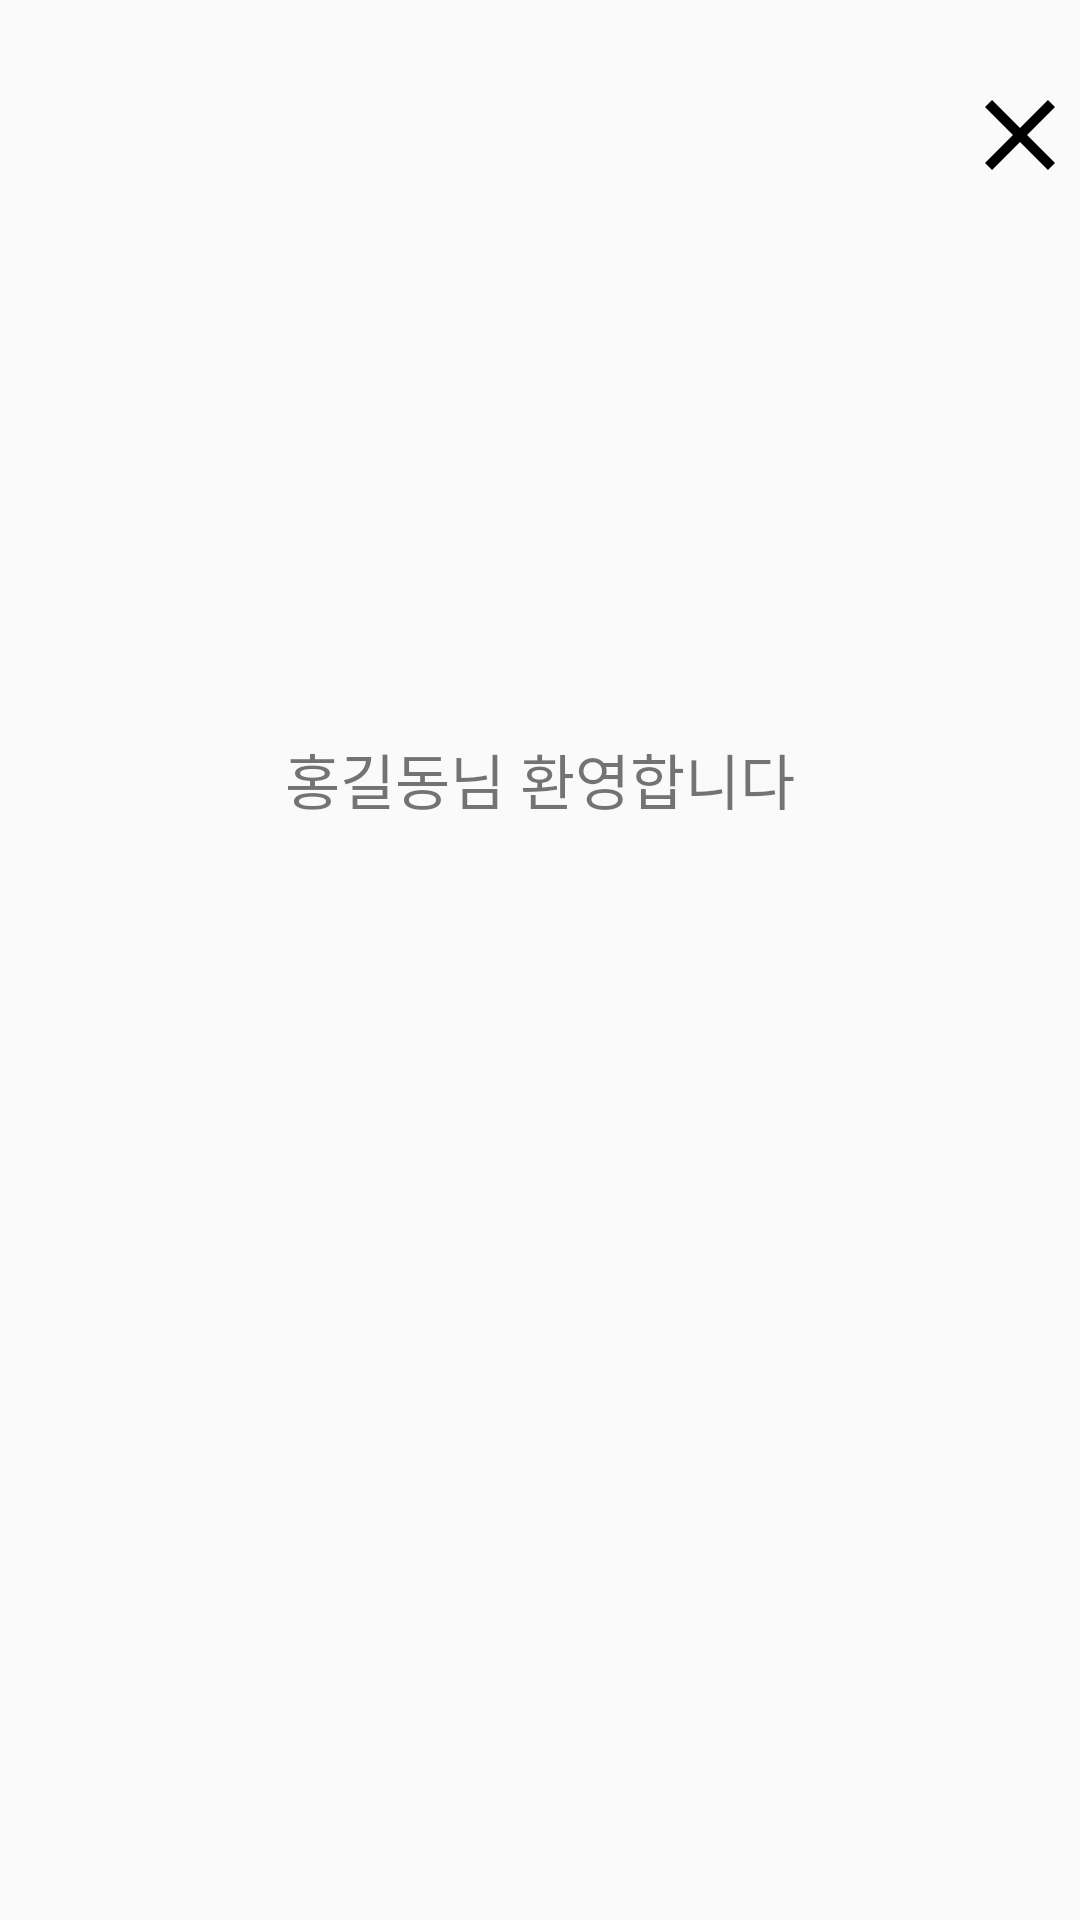

This screen was rendered from an Android layout file. Write that file and the resources it references.
<!-- AndroidManifest.xml: application theme AppTheme -->
<!-- res/layout/main_drawer_header_logged_in.xml -->
<?xml version="1.0" encoding="utf-8"?>
<LinearLayout
    xmlns:android="http://schemas.android.com/apk/res/android"
    xmlns:app="http://schemas.android.com/apk/res-auto"
    android:layout_width="match_parent"
    android:layout_height="match_parent"
    android:orientation="vertical">

    <ImageView
        android:id="@+id/btn_nav_close"
        android:layout_width="40dp"
        android:layout_height="40dp"
        android:layout_marginTop="25dp"
        android:layout_gravity="right"
        android:src="@drawable/ic_baseline_close_24" />

    <ImageView
        android:id="@+id/iv_image"
        android:layout_width="112dp"
        android:layout_height="100dp"
        android:layout_marginTop="50dp"
        android:layout_gravity="center"
        android:background="@drawable/autowatch" />

    <LinearLayout
        android:layout_width="match_parent"
        android:layout_height="wrap_content"
        android:layout_marginTop="30dp"
        android:orientation="horizontal"
        android:gravity="center">

    <TextView
        android:id="@+id/tv_name"
        android:layout_width="wrap_content"
        android:layout_height="wrap_content"
        android:layout_gravity="center"
        android:text ="홍길동"
        android:textSize="20sp"/>
        <TextView
            android:layout_width="wrap_content"
            android:layout_height="wrap_content"
            android:layout_gravity="center"
            android:text ="님 환영합니다"
            android:textSize="20sp"/>

    </LinearLayout>













</LinearLayout>
<!-- resources referenced by this layout -->
<resources>
  <!-- drawable button (drawable) -->
  <?xml version="1.0" encoding="utf-8"?>
  <shape xmlns:android="http://schemas.android.com/apk/res/android"
      android:padding="10dp"
      android:shape="rectangle">
      <solid android:color="#B20C5FA6" />
      <corners
          android:bottomLeftRadius="6dp"
          android:bottomRightRadius="6dp"
          android:topLeftRadius="6dp"
          android:topRightRadius="6dp" />
      <stroke
          android:width="1dp"
          android:color="#fff" />
  
  </shape>
  <!-- drawable ic_baseline_close_24 (drawable) -->
  <vector xmlns:android="http://schemas.android.com/apk/res/android"
      android:width="48dp"
      android:height="48dp"
      android:viewportWidth="24"
      android:viewportHeight="24"
      >
    <path
        android:fillColor="#000"
        android:pathData="M19,6.41L17.59,5 12,10.59 6.41,5 5,6.41 10.59,12 5,17.59 6.41,19 12,13.41 17.59,19 19,17.59 13.41,12z"/>
  </vector>
  <style name="AppTheme" parent="Theme.AppCompat.Light.DarkActionBar">
          
          <item name="colorPrimary">#fff</item>
          <item name="colorPrimaryDark">#000</item>
          <item name="colorAccent">#000</item>
          
          <item name="windowNoTitle">true</item>
  
  
  
      </style>
</resources>
